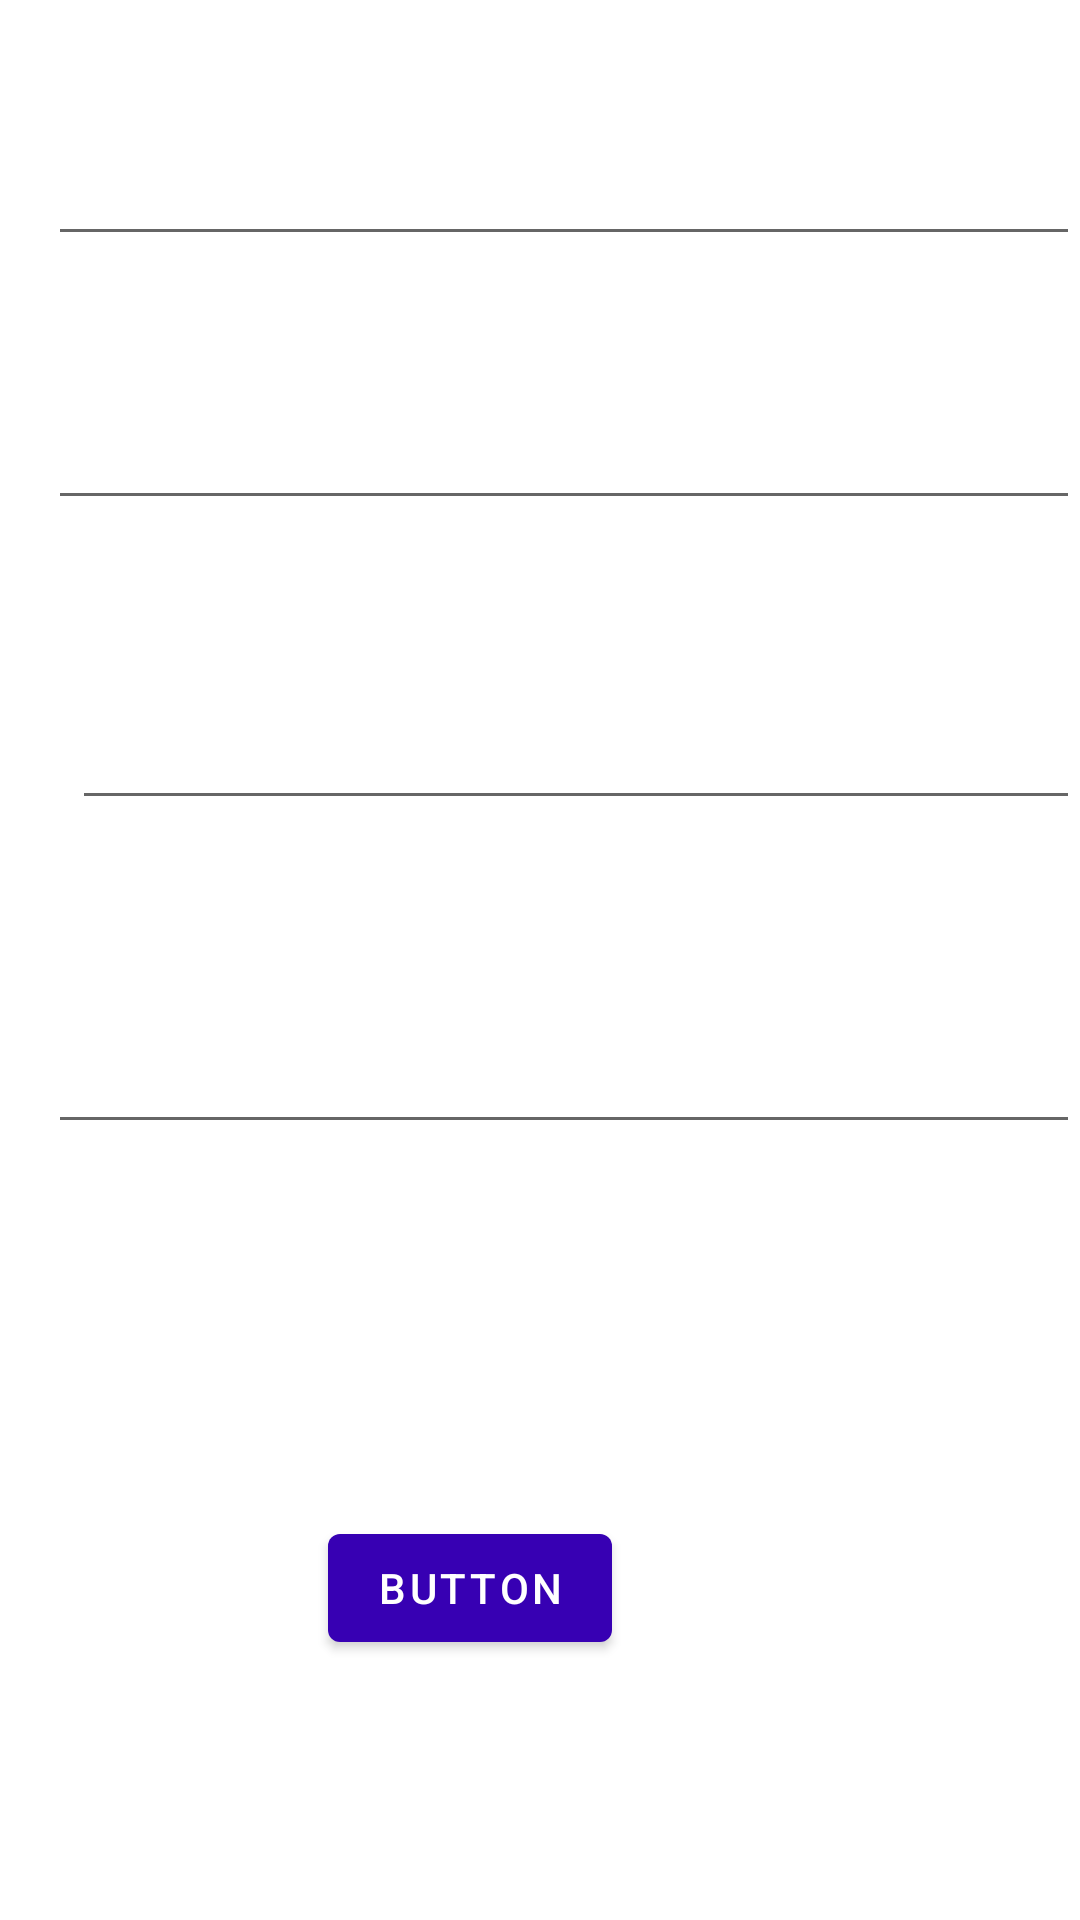

Reconstruct the res/layout file that produces this screen, plus the resources it refers to.
<!-- AndroidManifest.xml: application theme Theme.TmsPro -->
<!-- res/layout/activity_testfire.xml -->
<?xml version="1.0" encoding="utf-8"?>
<androidx.constraintlayout.widget.ConstraintLayout xmlns:android="http://schemas.android.com/apk/res/android"
    xmlns:app="http://schemas.android.com/apk/res-auto"
    xmlns:tools="http://schemas.android.com/tools"
    android:layout_width="match_parent"
    android:layout_height="match_parent"
    tools:context=".testfire">

    <EditText
        android:id="@+id/testname"
        android:layout_width="match_parent"
        android:layout_height="wrap_content"
        android:layout_marginStart="16dp"
        android:layout_marginTop="44dp"
        app:layout_constraintStart_toStartOf="parent"
        app:layout_constraintTop_toTopOf="parent" />

    <EditText
        android:id="@+id/testmail"
        android:layout_width="match_parent"
        android:layout_height="wrap_content"
        android:layout_marginStart="16dp"
        android:layout_marginTop="132dp"
        app:layout_constraintStart_toStartOf="parent"
        app:layout_constraintTop_toTopOf="parent" />

    <EditText
        android:id="@+id/testprof"
        android:layout_width="match_parent"
        android:layout_height="wrap_content"
        android:layout_marginStart="24dp"
        android:layout_marginTop="232dp"
        app:layout_constraintStart_toStartOf="parent"
        app:layout_constraintTop_toTopOf="parent" />

    <EditText
        android:id="@+id/testweb"
        android:layout_width="match_parent"
        android:layout_height="wrap_content"
        android:layout_marginStart="16dp"
        android:layout_marginTop="340dp"
        app:layout_constraintStart_toStartOf="parent"
        app:layout_constraintTop_toTopOf="parent" />

    <Button
        android:id="@+id/testbut1"
        android:layout_width="wrap_content"
        android:layout_height="wrap_content"
        android:layout_marginTop="124dp"
        android:layout_marginEnd="156dp"
        android:text="Button"
        app:layout_constraintEnd_toEndOf="parent"
        app:layout_constraintTop_toBottomOf="@+id/testweb" />
</androidx.constraintlayout.widget.ConstraintLayout>
<!-- resources referenced by this layout -->
<resources>
  <style name="Theme.TmsPro" parent="Theme.MaterialComponents.DayNight.NoActionBar">
          
          <item name="colorPrimary">@color/purple_700</item>
          <item name="colorPrimaryVariant">@color/purple_700</item>
          <item name="colorOnPrimary">@color/white</item>
          
          <item name="colorSecondary">@color/teal_200</item>
          <item name="colorSecondaryVariant">@color/teal_700</item>
          <item name="colorOnSecondary">@color/black</item>
          
          <item name="android:statusBarColor" tools:targetApi="l">?attr/colorPrimaryVariant</item>
          
      </style>
  <color name="purple_700">#FF3700B3</color>
  <color name="white">#FFFFFFFF</color>
  <color name="teal_200">#FF03DAC5</color>
  <color name="teal_700">#FF018786</color>
  <color name="black">#FF000000</color>
</resources>
